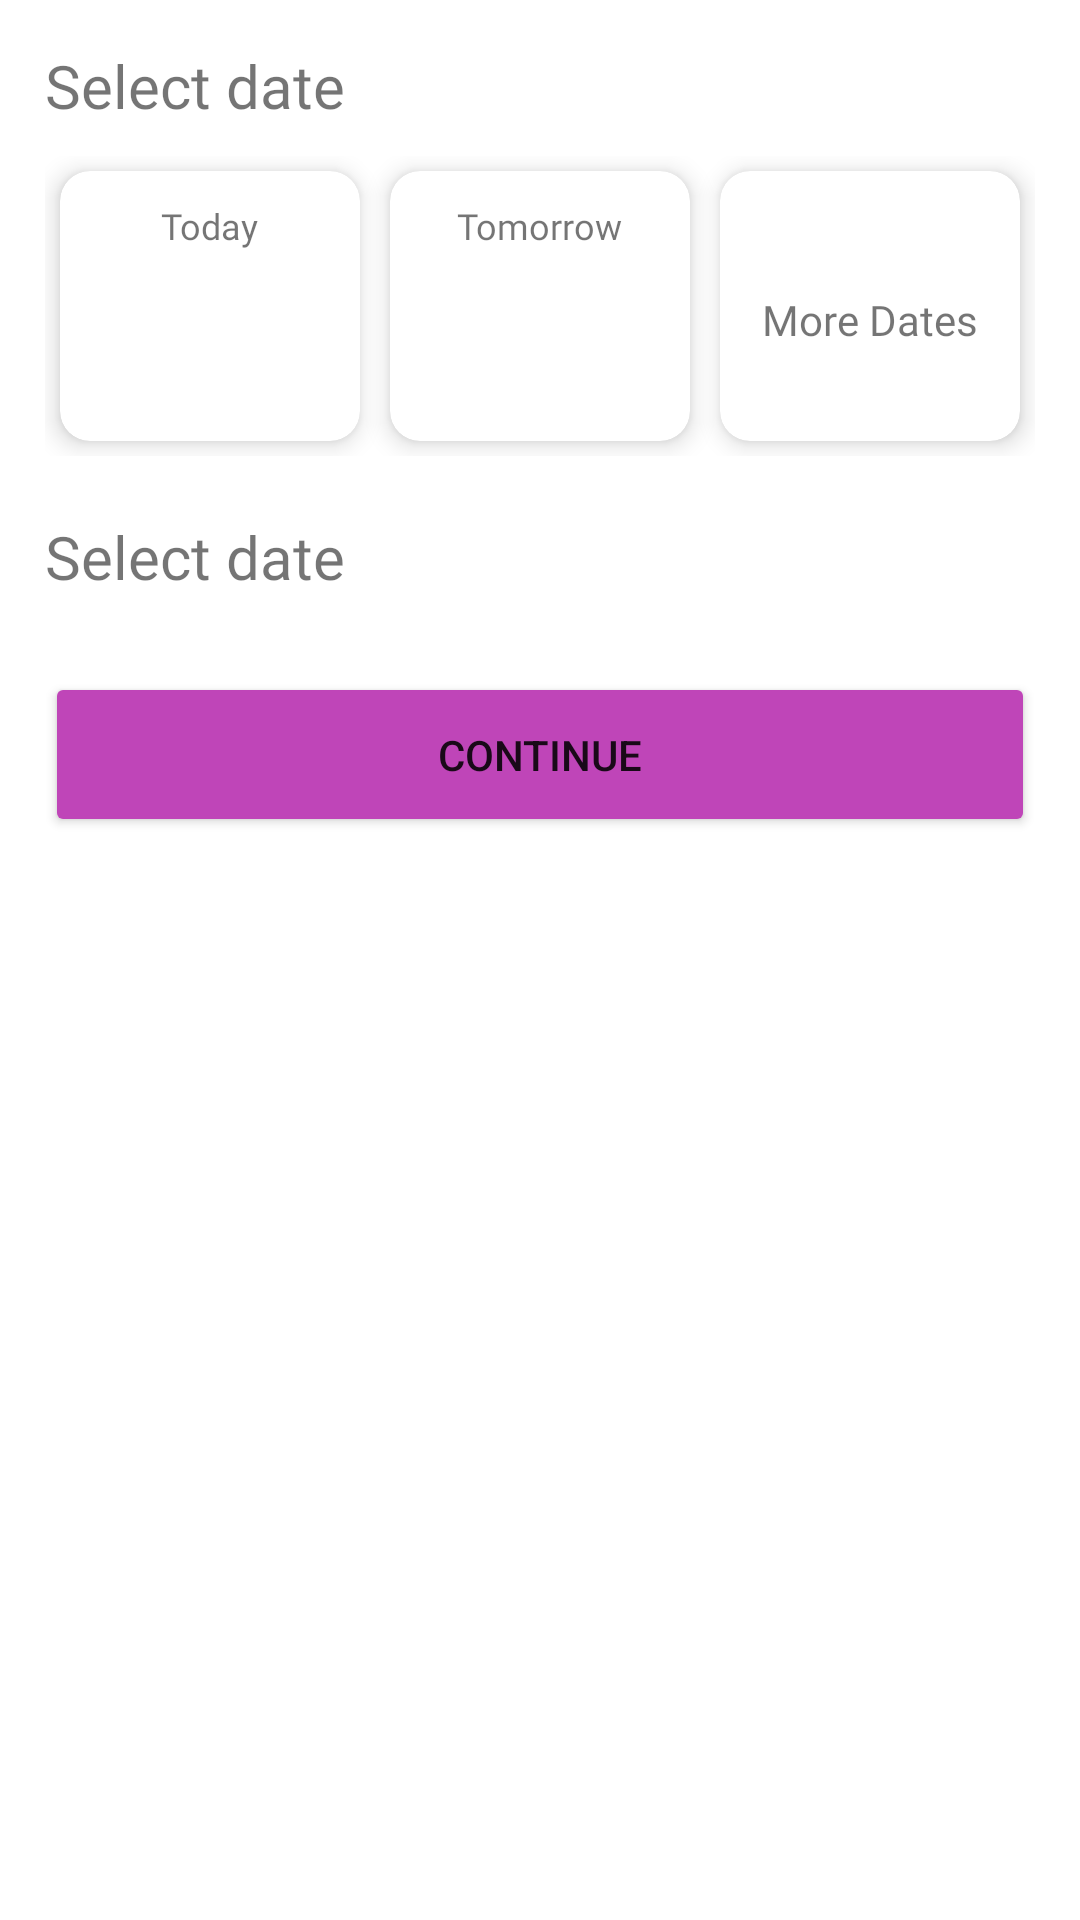

Android layout source for this screen:
<!-- AndroidManifest.xml: application theme Theme.FlowerExpress -->
<!-- res/layout/bottomsheet_datetime.xml -->
<?xml version="1.0" encoding="utf-8"?>
<LinearLayout xmlns:android="http://schemas.android.com/apk/res/android"
    xmlns:app="http://schemas.android.com/apk/res-auto"
    android:layout_width="match_parent"
    android:layout_height="match_parent"
    android:orientation="vertical"
    android:padding="15dp">


    <TextView
        android:id="@+id/selectDate"
        android:layout_width="wrap_content"
        android:layout_height="wrap_content"
        android:fontFamily="@font/zs_semibold"
        android:text="@string/select_date"
        android:textSize="20sp" />

    <LinearLayout
        android:layout_width="match_parent"
        android:layout_height="wrap_content"
        android:layout_marginTop="10dp"
        android:orientation="horizontal"
        android:weightSum="3">


        <com.google.android.material.card.MaterialCardView
            android:layout_width="match_parent"
            android:layout_height="90dp"
            android:layout_margin="5dp"
            android:layout_weight="1"
            app:cardCornerRadius="10dp"
            app:cardElevation="5dp">

            <LinearLayout
                android:layout_width="match_parent"
                android:layout_height="match_parent"
                android:gravity="center_horizontal"
                android:orientation="vertical"
                android:padding="10dp">

                <TextView
                    android:layout_width="wrap_content"
                    android:layout_height="wrap_content"
                    android:fontFamily="@font/zs_semibold"
                    android:text="@string/today"
                    android:textSize="12sp" />

                <TextView
                    android:id="@+id/todayDate"
                    android:layout_width="wrap_content"
                    android:layout_height="wrap_content"
                    android:layout_marginTop="5dp"
                    android:fontFamily="@font/zs_semibold"
                    android:textSize="16sp" />

            </LinearLayout>


        </com.google.android.material.card.MaterialCardView>


        <com.google.android.material.card.MaterialCardView
            android:layout_width="match_parent"
            android:layout_height="90dp"
            android:layout_margin="5dp"
            android:layout_weight="1"
            app:cardCornerRadius="10dp"
            app:cardElevation="5dp">

            <LinearLayout
                android:layout_width="match_parent"
                android:layout_height="match_parent"
                android:gravity="center_horizontal"
                android:orientation="vertical"
                android:padding="10dp">

                <TextView
                    android:layout_width="wrap_content"
                    android:layout_height="wrap_content"
                    android:fontFamily="@font/zs_semibold"
                    android:text="@string/tomorrow"
                    android:textSize="12sp" />

                <TextView
                    android:id="@+id/nextDate"
                    android:layout_width="wrap_content"
                    android:layout_height="wrap_content"
                    android:layout_marginTop="5dp"
                    android:fontFamily="@font/zs_semibold"
                    android:textSize="14sp" />

            </LinearLayout>


        </com.google.android.material.card.MaterialCardView>

        <com.google.android.material.card.MaterialCardView
            android:layout_width="match_parent"
            android:layout_height="90dp"
            android:layout_margin="5dp"
            android:layout_weight="1"
            app:cardCornerRadius="10dp"
            app:cardElevation="5dp">

            <LinearLayout
                android:id="@+id/linearDate"
                android:layout_width="match_parent"
                android:layout_height="match_parent"
                android:gravity="center_horizontal"
                android:orientation="vertical">


                <ImageView
                    android:layout_width="50dp"
                    android:layout_height="40dp"
                    android:padding="10dp"
                    android:src="@drawable/calender"
                    app:tint="#989898" />

                <TextView
                    android:id="@+id/selectedDate"
                    android:layout_width="wrap_content"
                    android:layout_height="wrap_content"
                    android:fontFamily="@font/zs_semibold"
                    android:text="More Dates"
                    android:textSize="14sp" />

            </LinearLayout>


        </com.google.android.material.card.MaterialCardView>


    </LinearLayout>

    <TextView
        android:id="@+id/selectTime"
        android:layout_width="wrap_content"
        android:layout_height="wrap_content"
        android:layout_marginTop="20dp"
        android:fontFamily="@font/zs_semibold"
        android:text="@string/select_date"
        android:textSize="20sp" />


    <androidx.recyclerview.widget.RecyclerView
        android:id="@+id/timeRecycler"
        android:layout_width="match_parent"
        android:layout_height="wrap_content"
        android:layout_marginTop="10dp" />


    <Button
        android:id="@+id/btnContinue"
        android:layout_width="match_parent"
        android:layout_height="55dp"
        android:layout_marginTop="15dp"
        android:layout_marginBottom="10dp"
        android:text="Continue"
        android:backgroundTint="@color/purpleColor"
        app:cornerRadius="30dp" />


</LinearLayout>
<!-- resources referenced by this layout -->
<resources>
  <color name="purpleColor">#BF45B8</color>
  <string name="select_date">Select date</string>
  <string name="today">Today</string>
  <string name="tomorrow">Tomorrow</string>
  <style name="Theme.FlowerExpress" parent="Theme.MaterialComponents.DayNight.NoActionBar">
          
          <item name="colorPrimary">@color/purple_500</item>
          <item name="colorPrimaryVariant">@color/purple_700</item>
          <item name="colorOnPrimary">@color/white</item>
          
          <item name="colorSecondary">@color/teal_200</item>
          <item name="colorSecondaryVariant">@color/teal_700</item>
          <item name="colorOnSecondary">@color/black</item>
          
          <item name="android:statusBarColor" tools:targetApi="l">?attr/colorPrimaryVariant</item>
          
      </style>
  <color name="purple_500">#983292</color>
  <color name="purple_700">#983292</color>
  <color name="white">#FFFFFFFF</color>
  <color name="teal_200">#BF45B8</color>
  <color name="teal_700">#FF018786</color>
  <color name="black">#FF000000</color>
</resources>
